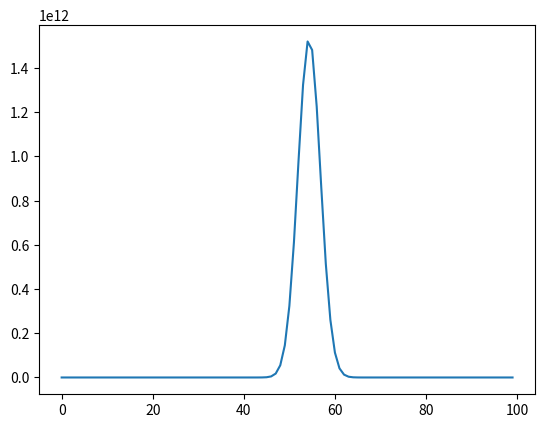

Write Python code to recreate this figure.
"""Module for 1 D problem
"""

import numpy as np
import matplotlib as mpl
import matplotlib.pyplot as plt
from scipy import constants
from scipy import sparse
import scipy.linalg
from scipy.sparse.linalg import expm_multiply


def Crystal(n=10):
    """
    ============================================================================
    Function to create a graphene crystal
    ============================================================================

    """

    assert type(n) is int, "Initial number of rows of carbon atoms must be an integer"

    #Bond length of C-C. Working in angstroms. This is consitently done throughout.
    a = 1.42

    #Creating initial arrays for populating the x and y values of each carbon atom.
    X = np.zeros((n,1))

    #Creating a list from 0 to n for each carbon atom in a column. This is reshaped
    #such that further operations can be performed.
    x_1 = np.arange(n)
    x_1 = x_1.reshape((n,1))

    #Each column of carbon atoms have the same y values and they are all equally
    #spaced in the schosen supercell. Populating each row with the carbon atom
    #number multiplied by the spacing between them.
    X = a*x_1

    X_0 = a*n*0.5

    #need to write some unit tests for this ...

    return X, X_0

def Psi(s, kx, n):
    """
    ===========================================================================
    Creation of a 2D Gaussian wavepacket
    ===========================================================================

    Initial Gaussian wave packet distributed on the sites of each carbon atom.

    Inputs
    -----------
    s : float
        Width of Gaussian Wavepacket ... is it though?

    kx, ky : float
        wavenumbers along x and y directions

    m  : integer
        Number of atoms along x

    n  : integer
        Number of atoms along y

    Returns
    -----------
    Psi : ndarray (mxn,1), complex
        a matrix with the value of the wavefunction defined at each carbon atom

    """

    assert type(n) is int, "Initial number of rows of carbon atoms must be an integer"

    #calling Crystal function to import all of the positions of carbon atoms and
    #the initial wave packet position
    X, X_0 = Crystal(n)

    #Defining and empty array of complex type for populating
    Psi = np.zeros((n,1),dtype=complex)

    #Calculating normalised wave packet
    Psi = (np.exp(-0.5*(((X - X_0)/s)**2))*np.exp(kx*X*1j))/np.sqrt(4*np.pi*s)

    return Psi


def TBH(n=10,dt=0.1e-15):
    """
    """

    assert type(n) is int, "Initial number of rows of carbon atoms must be an integer"

    #Hopping integral in eV puts matrix elements in with sensible numbers
    HI = -2.7

    #Constants that populate the off diagonal elements of the hamiltonian
    H_1 = (HI*1j*constants.e*dt)/constants.hbar

    #Constructing the set of tridiagonal matrices for H

    #The matrix for n eigenstates
    N=np.arange(n,dtype=complex)
    
    #Parameters
    d=2*np.pi
    delta=1
    F=0.05
    
    
    M = np.full(n-1,-H_1)

    #The final Hamiltonian
    H = d*F*np.diag(N, 0) + (delta/4)*np.diag(M, -1) + np.diag(M, 1)
    

    return H

def TB_solver():
    """Split operator technique for propogation of wave packets with square
        lattice tight-binding hamiltonian.

    """

    Ns = 1
    n = 100

    wvf = Psi(5, 1, n)

    H  = TBH(n,dt=0.1e-15)

    for i in range(Ns):

        wvf = expm_multiply(H, wvf)

    wvf_c = np.conjugate(wvf)

    pd = np.multiply(wvf_c, wvf)

    plt.plot(np.arange(n), pd)
    plt.show()

if __name__ == "__main__":
    #Crystal(10)
    #TBH(5,dt=0.1e-15)
    TB_solver()
